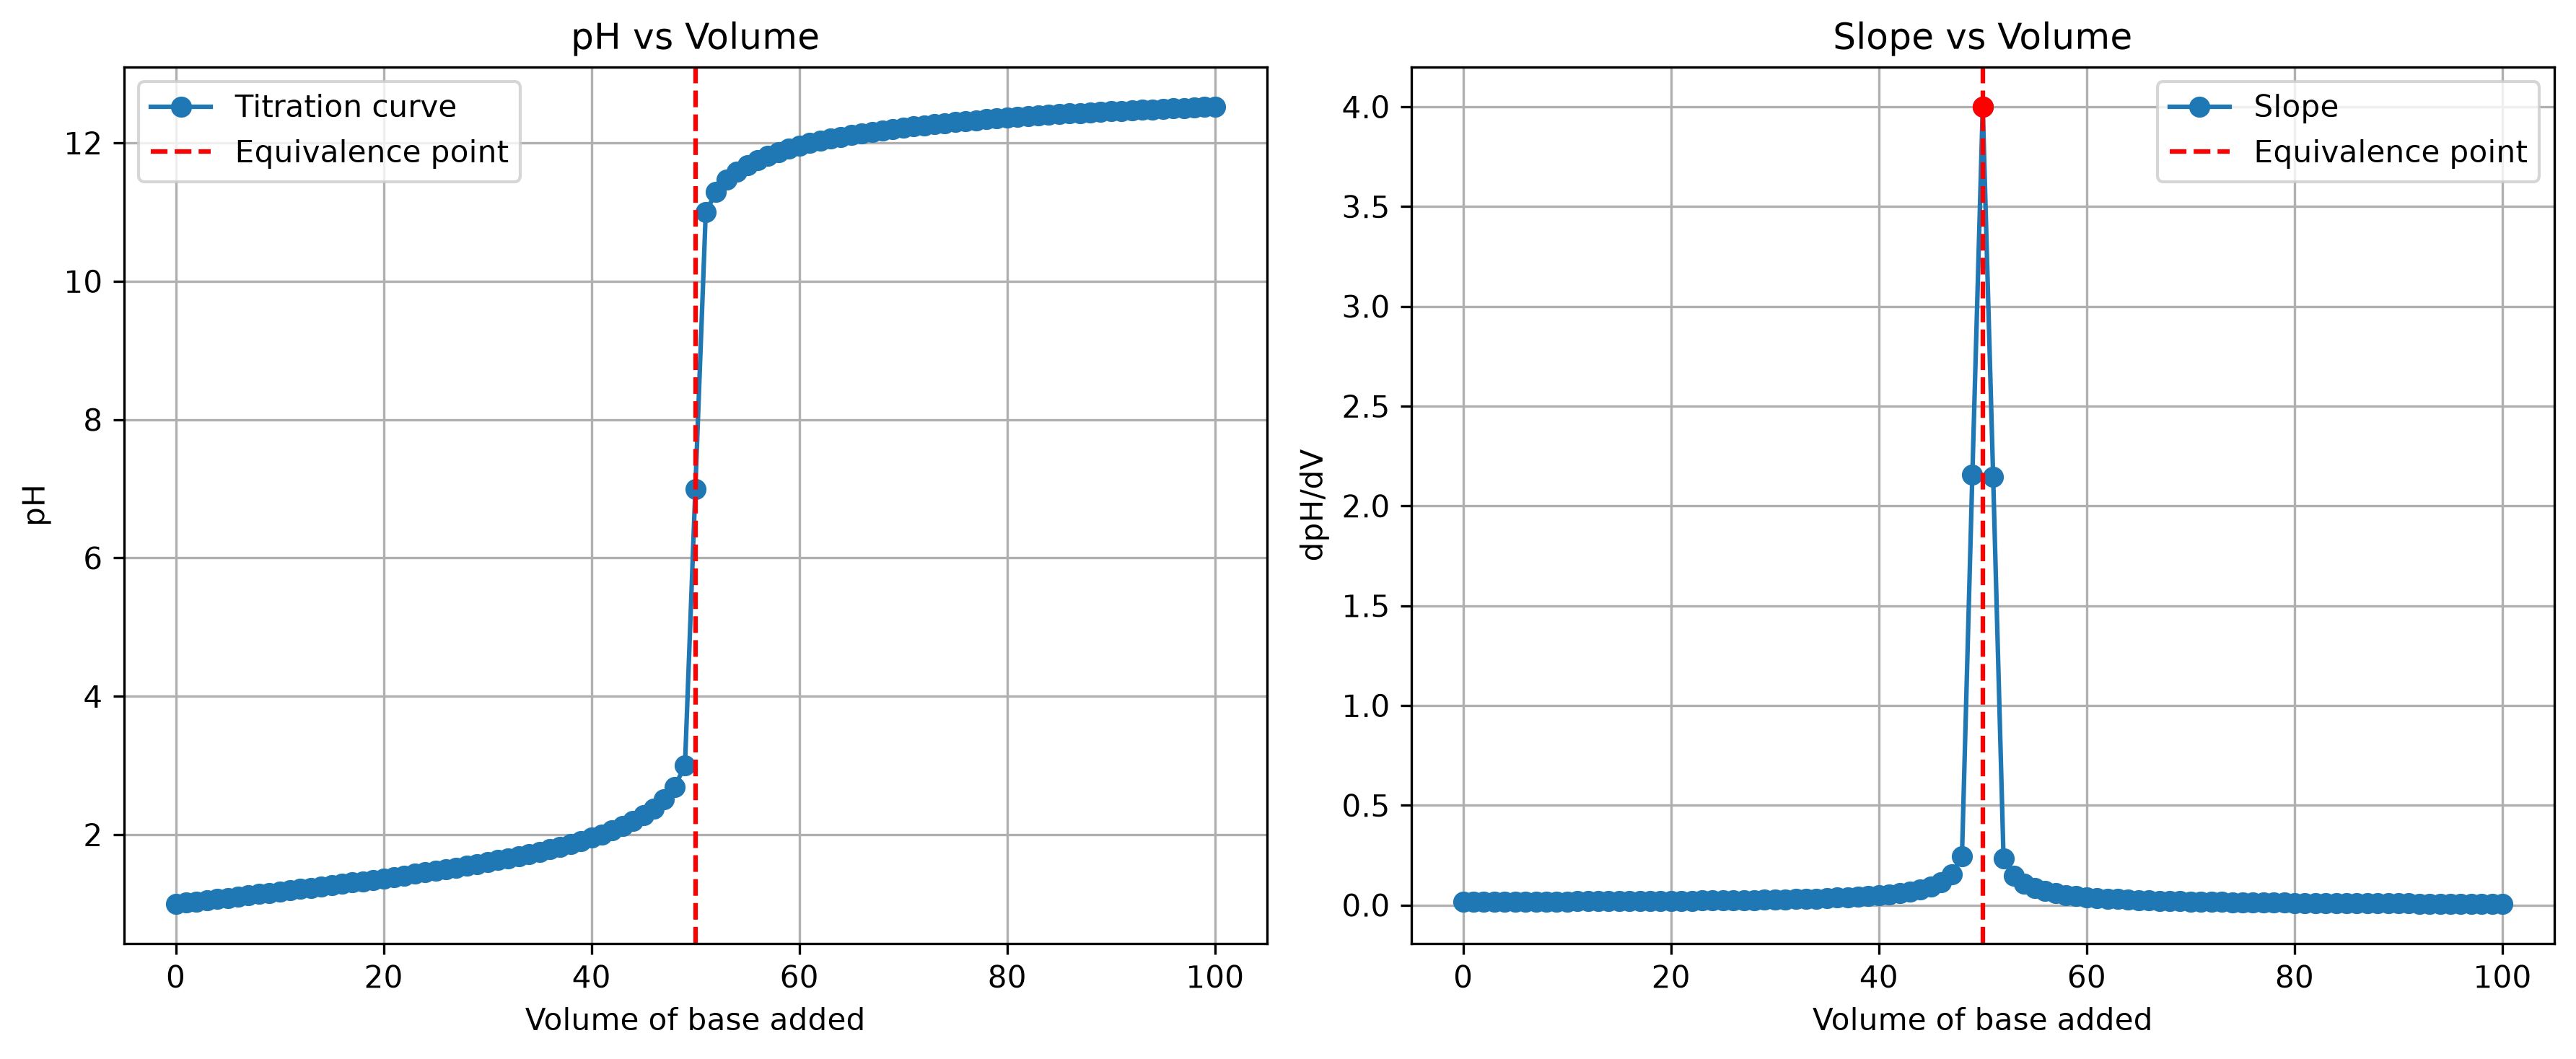

Reproduce this figure in Python.
"""
PW2 Lab B Part 5 (bonus) -- find a titration's equivalence point.

titration.csv holds a titration curve: pH versus the volume of base added.
The equivalence point is the volume where the pH changes fastest (the steep
jump). Numerically, that is where the SLOPE of the pH curve is largest.
Run:  python titration.py
"""
import numpy as np
import matplotlib.pyplot as plt

# TODO 1: read titration.csv (columns volume_base, pH) into arrays V, pH.
data = np.loadtxt("titration.csv", delimiter=",", skiprows=1)
V = data[:, 0]
pH = data[:, 1]
# TODO 2: compute the slope of the pH curve with np.gradient(pH, V), and find
#         the volume where that slope is largest (np.argmax). That is the
#         equivalence point. Print it.
slope = np.gradient(pH, V)
equivalence_index = np.argmax(slope)
equivalence_volume = V[equivalence_index]
print("Equivalence point volume =", equivalence_volume)
print("Maximum slope =", slope[equivalence_index])
# TODO 3: make two plots side by side: (left) pH vs volume with a line at the
#         equivalence point; (right) the slope vs volume, showing it peaks
#         at the equivalence point. Save as titration.png.
fig, axes = plt.subplots(1, 2, figsize=(12, 5))

axes[0].plot(V, pH, marker="o", label="Titration curve")
axes[0].axvline(
    equivalence_volume,
    color="red",
    linestyle="--",
    label="Equivalence point"
)
axes[0].set_xlabel("Volume of base added")
axes[0].set_ylabel("pH")
axes[0].set_title("pH vs Volume")
axes[0].legend()
axes[0].grid(True)

axes[1].plot(V, slope, marker="o", label="Slope")
axes[1].axvline(
    equivalence_volume,
    color="red",
    linestyle="--",
    label="Equivalence point"
)
axes[1].scatter(
    equivalence_volume,
    slope[equivalence_index],
    color="red",
    zorder=3
)
axes[1].set_xlabel("Volume of base added")
axes[1].set_ylabel("dpH/dV")
axes[1].set_title("Slope vs Volume")
axes[1].legend()
axes[1].grid(True)

plt.tight_layout()
plt.savefig("titration.png", dpi=300, bbox_inches="tight")
plt.show()
